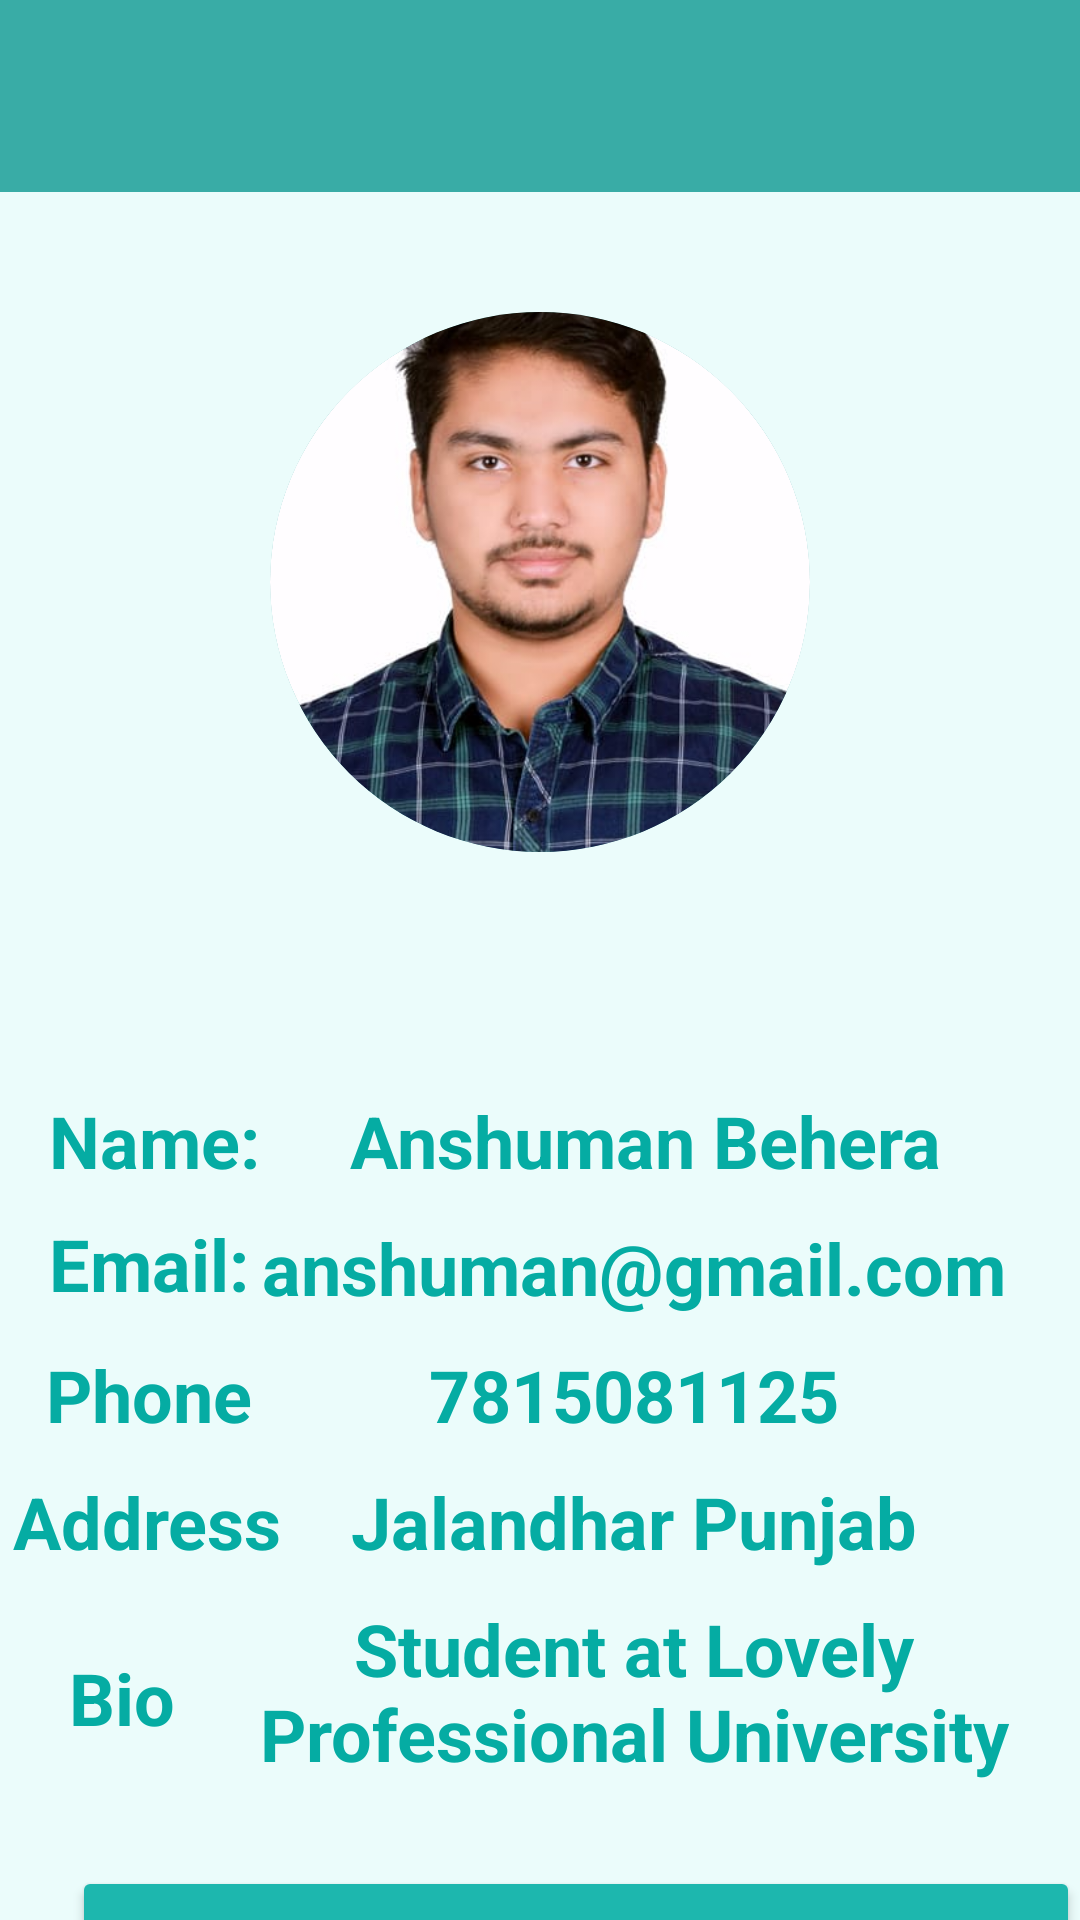

Android layout source for this screen:
<!-- AndroidManifest.xml: application theme Theme.UniRoomie -->
<!-- res/layout/fragment_profile.xml -->
<?xml version="1.0" encoding="utf-8"?>
<androidx.constraintlayout.widget.ConstraintLayout
    xmlns:android="http://schemas.android.com/apk/res/android"
    xmlns:app="http://schemas.android.com/apk/res-auto"
    xmlns:tools="http://schemas.android.com/tools"
    android:background="@color/login_background"
    android:layout_width="match_parent"
    android:layout_height="match_parent"
    tools:context=".Fragments.profile">
    
    <com.google.android.material.appbar.MaterialToolbar
        android:id="@+id/topAppBar"
        android:layout_width="0dp"
        android:layout_height="wrap_content"
        android:background="@color/blue"
        android:elevation="4dp"
        android:title="Profile"
        app:titleTextColor="@color/white"

        android:titleTextColor="@android:color/white"
    app:layout_constraintTop_toTopOf="parent"
    app:layout_constraintStart_toStartOf="parent"
    app:layout_constraintEnd_toEndOf="parent" />

    <ImageView
        android:id="@+id/imageView2"
        android:layout_width="180dp"
        android:layout_height="180dp"
        android:layout_marginTop="40dp"
        android:background="@drawable/circular_shape"
        android:clipToOutline="true"
        android:scaleType="centerCrop"

        android:src="@drawable/myphoto"
        app:layout_constraintEnd_toEndOf="parent"
        app:layout_constraintStart_toStartOf="parent"
        app:layout_constraintTop_toBottomOf="@id/topAppBar"
        tools:ignore="NotSibling" />

    
    <Button
        android:id="@+id/btnlogout"
        android:layout_width="match_parent"
        android:layout_height="55dp"
        android:layout_marginStart="24dp"
        android:layout_marginTop="28dp"
        android:backgroundTint="#1db7ae"
        android:text="Logout"
        android:textColor="#ffffff"
        android:textSize="24sp"
        android:textStyle="bold"
        app:layout_constraintStart_toStartOf="parent"
        app:layout_constraintTop_toBottomOf="@+id/bioT" />

    <TextView
        android:id="@+id/emailT"
        android:layout_width="257dp"
        android:layout_height="wrap_content"
        android:layout_marginTop="10dp"
        android:layout_marginEnd="20dp"
        android:text="anshuman@gmail.com"
        android:hint="Your Email"
        android:textColorHint="#05ACA3"
        android:textColor="#05ACA3"
        android:textSize="24sp"
        android:textStyle="bold"
        android:textAlignment="center"
        app:layout_constraintEnd_toEndOf="parent"
        app:layout_constraintStart_toEndOf="@+id/textView13"
        app:layout_constraintTop_toBottomOf="@+id/nameT" />

    <TextView
        android:id="@+id/textView13"
        android:layout_width="wrap_content"
        android:layout_height="wrap_content"
        android:layout_marginBottom="3dp"
        android:text="Email:"
        android:textStyle="bold"
        android:textSize="24sp"
        android:textColor="#05ACA3"
        app:layout_constraintBottom_toBottomOf="@+id/emailT"
        app:layout_constraintEnd_toStartOf="@+id/emailT"
        app:layout_constraintStart_toStartOf="@+id/textView14"
        app:layout_constraintTop_toTopOf="@+id/emailT" />

    <TextView
        android:id="@+id/textView14"
        android:layout_width="wrap_content"
        android:layout_height="wrap_content"
        android:layout_marginStart="20dp"
        android:text="Name:"
        android:textStyle="bold"
        android:textSize="24sp"
        android:textColor="#05ACA3"
        app:layout_constraintBottom_toBottomOf="@+id/nameT"
        app:layout_constraintEnd_toStartOf="@+id/nameT"
        app:layout_constraintStart_toStartOf="parent"
        app:layout_constraintTop_toTopOf="@+id/nameT" />

    <TextView
        android:id="@+id/nameT"
        android:layout_width="257dp"
        android:layout_height="wrap_content"
        android:layout_marginTop="80dp"
        android:layout_marginEnd="20dp"
        android:text="Anshuman Behera"
        android:textSize="24sp"
        android:textColor="#05ACA3"
        android:textStyle="bold"
        android:textAlignment="center"
        app:layout_constraintEnd_toEndOf="parent"
        app:layout_constraintStart_toEndOf="@+id/textView14"
        app:layout_constraintTop_toBottomOf="@+id/imageView2" />

    <TextView
        android:id="@+id/textView3"
        android:layout_width="wrap_content"
        android:layout_height="wrap_content"
        android:text="Phone"
        android:textStyle="bold"
        android:textSize="24sp"
        android:textColor="#05ACA3"
        app:layout_constraintBottom_toBottomOf="@+id/phoneT"
        app:layout_constraintEnd_toStartOf="@+id/phoneT"
        app:layout_constraintStart_toStartOf="@+id/textView14"
        app:layout_constraintTop_toTopOf="@+id/phoneT" />

    <TextView
        android:id="@+id/phoneT"
        android:layout_width="257dp"
        android:layout_height="wrap_content"
        android:layout_marginTop="10dp"
        android:layout_marginEnd="20dp"
        android:text="7815081125"
        android:textSize="24sp"
        android:textColor="#05ACA3"
        android:textStyle="bold"
        android:textAlignment="center"
        app:layout_constraintEnd_toEndOf="parent"
        app:layout_constraintTop_toBottomOf="@+id/emailT" />

    <TextView
        android:id="@+id/textView6"
        android:layout_width="wrap_content"
        android:layout_height="wrap_content"
        android:text="Address"
        android:textStyle="bold"
        android:textSize="24sp"
        android:textColor="#05ACA3"
        app:layout_constraintBottom_toBottomOf="@+id/addressT"
        app:layout_constraintEnd_toStartOf="@+id/addressT"
        app:layout_constraintStart_toStartOf="@+id/textView3"
        app:layout_constraintTop_toTopOf="@+id/addressT" />

    <TextView
        android:id="@+id/addressT"
        android:layout_width="257dp"
        android:layout_height="wrap_content"
        android:layout_marginTop="10dp"
        android:layout_marginEnd="20dp"
        android:text="Jalandhar Punjab"
        android:textSize="24sp"
        android:textColor="#05ACA3"
        android:textStyle="bold"
        android:textAlignment="center"
        app:layout_constraintEnd_toEndOf="parent"
        app:layout_constraintTop_toBottomOf="@+id/phoneT" />

    <TextView
        android:id="@+id/textView10"
        android:layout_width="wrap_content"
        android:layout_height="wrap_content"
        android:text="Bio"
        android:textColor="#05ACA3"
        android:textSize="24sp"
        android:textStyle="bold"
        app:layout_constraintBottom_toBottomOf="@+id/bioT"
        app:layout_constraintEnd_toStartOf="@+id/bioT"
        app:layout_constraintHorizontal_bias="0.431"
        app:layout_constraintStart_toStartOf="@+id/textView6"
        app:layout_constraintTop_toTopOf="@+id/bioT"
        app:layout_constraintVertical_bias="0.571" />

    <TextView
        android:id="@+id/bioT"
        android:layout_width="257dp"
        android:layout_height="wrap_content"
        android:layout_marginTop="10dp"
        android:layout_marginEnd="20dp"
        android:text="Student at Lovely Professional University"
        android:textSize="24sp"
        android:textColor="#05ACA3"
        android:textStyle="bold"
        android:textAlignment="center"
        app:layout_constraintEnd_toEndOf="parent"
        app:layout_constraintTop_toBottomOf="@+id/addressT" />

</androidx.constraintlayout.widget.ConstraintLayout>
<!-- resources referenced by this layout -->
<resources>
  <color name="blue">#39ACA6</color>
  <color name="login_background">#EBFCFB</color>
  <color name="white">#FFFFFFFF</color>
  <!-- drawable circular_shape (drawable) -->
  <?xml version="1.0" encoding="utf-8"?>
  <shape xmlns:android="http://schemas.android.com/apk/res/android"
      android:shape="oval">
      <solid android:color="@android:color/holo_blue_light" />
      <stroke
          android:width="2dp"
          android:color="@color/blue"
           /> 
  </shape>
  <!-- drawable myphoto: jpg bitmap (drawable, 28418 bytes) -->
  <style name="Theme.UniRoomie" parent="Base.Theme.UniRoomie" />
  <style name="Base.Theme.UniRoomie" parent="Theme.Material3.DayNight.NoActionBar">
          
          
      </style>
</resources>
